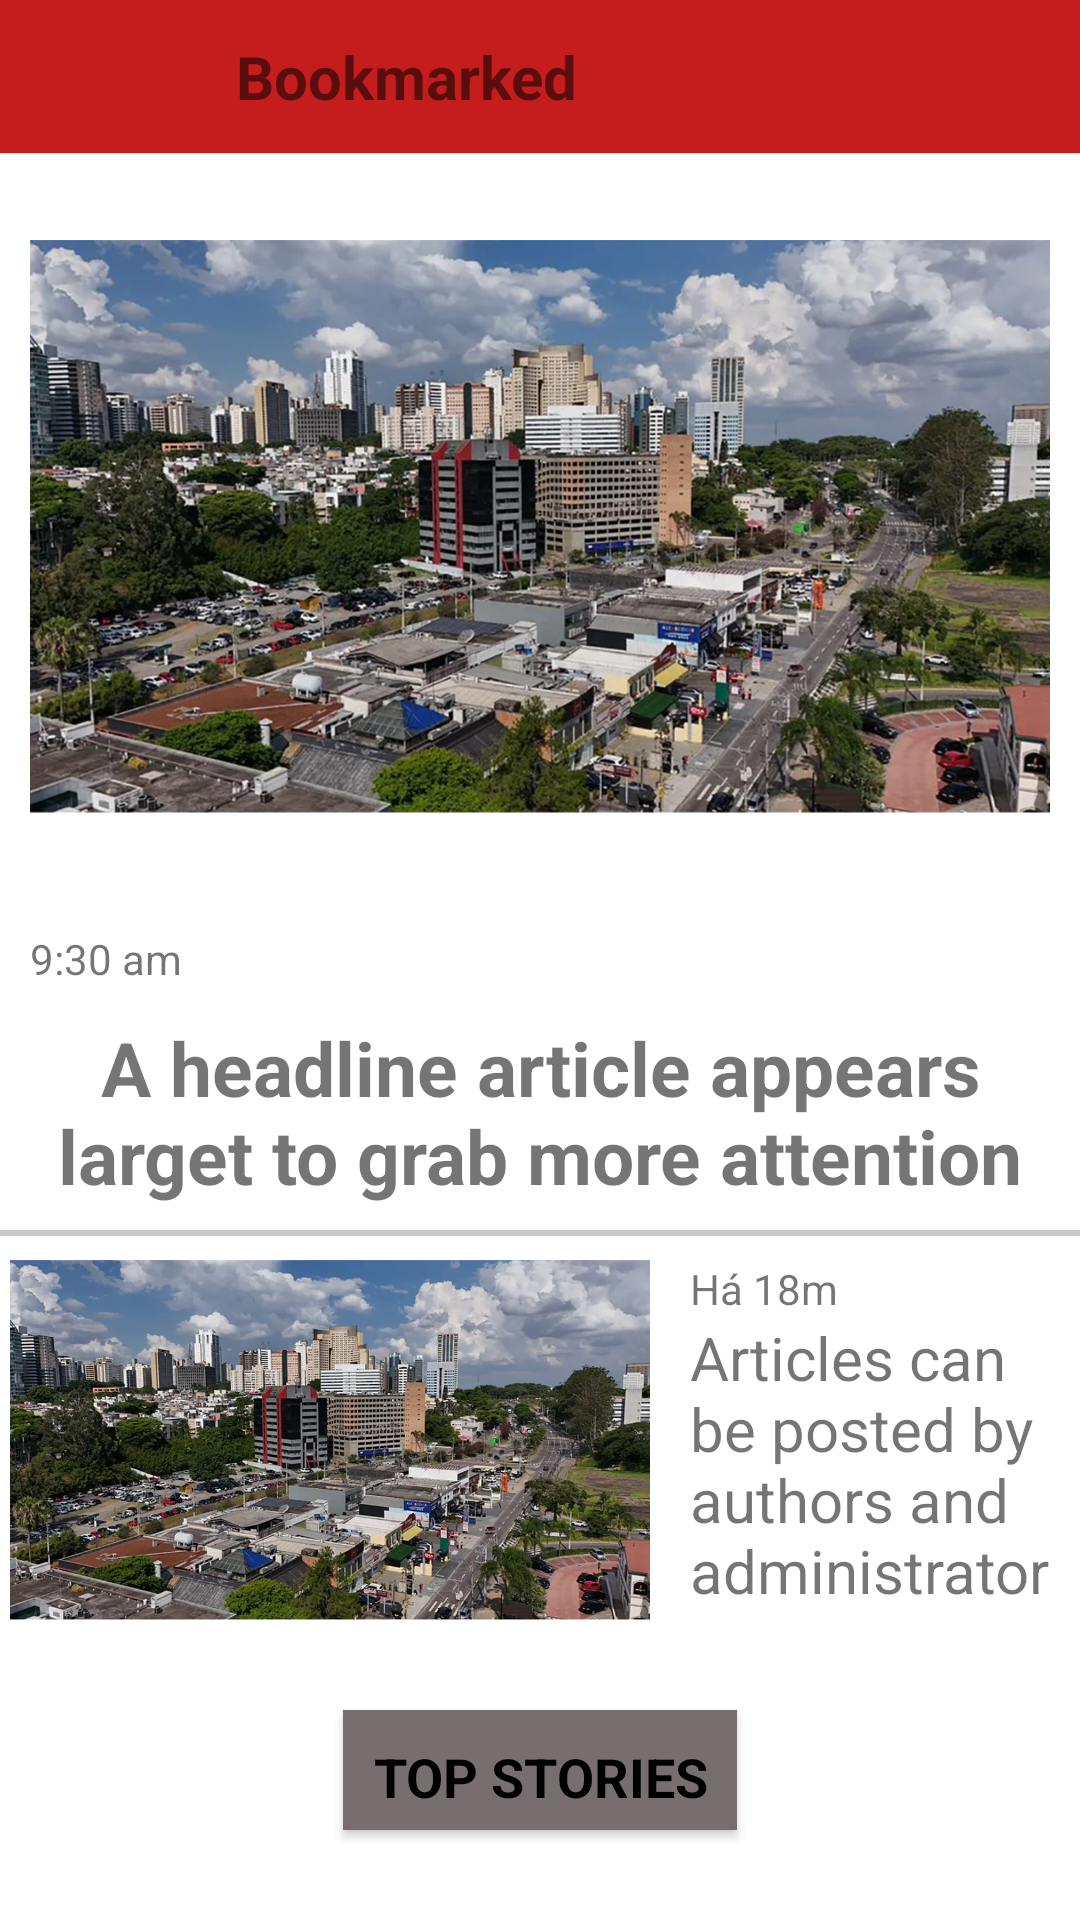

Reconstruct the res/layout file that produces this screen, plus the resources it refers to.
<!-- AndroidManifest.xml: application theme Theme.TassinAndroid -->
<!-- res/layout/screen_main.xml -->
<?xml version="1.0" encoding="utf-8"?>
<LinearLayout xmlns:android="http://schemas.android.com/apk/res/android"
    xmlns:app="http://schemas.android.com/apk/res-auto"
    android:layout_width="match_parent"
    android:layout_height="match_parent"
    android:background="#343434"
    android:orientation="vertical">

    
    <LinearLayout
        android:layout_width="match_parent"
        android:layout_height="51dp"
        android:background="#C51D1D"
        android:orientation="horizontal"
        android:paddingHorizontal="15dp"
        android:layout_gravity="center"
    >

        <ImageButton
            android:layout_width="36dp"
            android:layout_height="38dp"
            android:layout_marginEnd="20dp"
            android:background="@android:color/transparent"
            android:contentDescription="Imagem do menu hamburguer"
            android:scaleType="fitXY"
            android:src="@drawable/hamburger"
            android:layout_gravity="center"
            />

        <TextView
            android:layout_width="129dp"
            android:textSize="20sp"
            android:layout_height="match_parent"
            android:fontFamily="sans-serif"
            android:gravity="center"
            android:text="Bookmarked"
            android:textAlignment="center"
            android:textStyle="bold" />
    </LinearLayout>

    

    <LinearLayout
        android:layout_width="match_parent"
        android:layout_height="match_parent"
        android:background="@color/white"
        android:orientation="vertical"
    >
        
        <ImageView
            android:layout_width="match_parent"
            android:layout_height="249dp"
            android:src="@drawable/city"
            android:paddingHorizontal="10sp"
        />

        
        <TextView
            android:layout_width="wrap_content"
            android:layout_height="wrap_content"
            android:layout_marginVertical="10dp"
            android:layout_marginHorizontal="10dp"
            android:text="9:30 am"
        />


        
        <TextView
            android:layout_width="match_parent"
            android:layout_height="wrap_content"
            android:text="A headline article appears larget to grab more attention"
            android:textAlignment="center"
            android:textSize="25sp"
            android:textStyle="bold"
        />

        
        <LinearLayout
            android:layout_width="match_parent"
            android:layout_height="2sp"
            android:background="#36000000"
            android:layout_marginVertical="8sp"
        />

        
        <LinearLayout
            android:layout_width="match_parent"
            android:layout_height="wrap_content"
        >

            
            <LinearLayout
                android:layout_width="wrap_content"
                android:layout_height="120sp"
                android:orientation="horizontal"
            >
                
                <ImageView
                    android:layout_width="220sp"
                    android:layout_height="match_parent"
                    android:src="@drawable/city"
                />
                
                <LinearLayout
                    android:layout_width="match_parent"
                    android:layout_height="match_parent"
                    android:orientation="vertical"
                    android:layout_marginHorizontal="10dp"
                >
                    <TextView
                        android:layout_width="match_parent"
                        android:layout_height="wrap_content"
                        android:text="Há 18m"
                    />

                    <TextView
                        android:layout_width="match_parent"
                        android:layout_height="match_parent"
                        android:textSize="20sp"
                        android:text="Articles can be posted by authors and administrators"
                    />
                </LinearLayout>

            </LinearLayout>

        </LinearLayout>

        <Button
            android:id="@+id/btn_top_stories"
            android:layout_width="wrap_content"
            android:layout_gravity="center"
            android:layout_marginVertical="30dp"
            android:padding="10dp"
            android:layout_height="wrap_content"
            android:background="#776F6F"
            android:fontFamily="sans-serif"
            android:text="Top Stories"
            android:textSize="18sp"
            android:textStyle="bold"
            android:textColor="#000"
        />

    </LinearLayout>

</LinearLayout>
<!-- resources referenced by this layout -->
<resources>
  <!-- drawable city: webp bitmap (drawable, 173602 bytes) -->
  <style name="Theme.TassinAndroid" parent="Theme.MaterialComponents.DayNight.DarkActionBar">
          
          <item name="colorPrimary">@color/purple_500</item>
          <item name="colorPrimaryVariant">@color/purple_700</item>
          <item name="colorOnPrimary">@color/white</item>
          
          <item name="colorSecondary">@color/teal_200</item>
          <item name="colorSecondaryVariant">@color/teal_700</item>
          <item name="colorOnSecondary">@color/black</item>
          
          <item name="android:statusBarColor">?attr/colorPrimaryVariant</item>
          
      </style>
  <!-- not gathered from this repository: default colours our renderer supplied (Android Studio template values) -->
  <color name="purple_500">#FF6200EE</color>
  <color name="purple_700">#FF3700B3</color>
  <color name="teal_200">#FF03DAC5</color>
  <color name="teal_700">#FF018786</color>
  <color name="black">#FF000000</color>
  <color name="white">#FFFFFFFF</color>
</resources>
